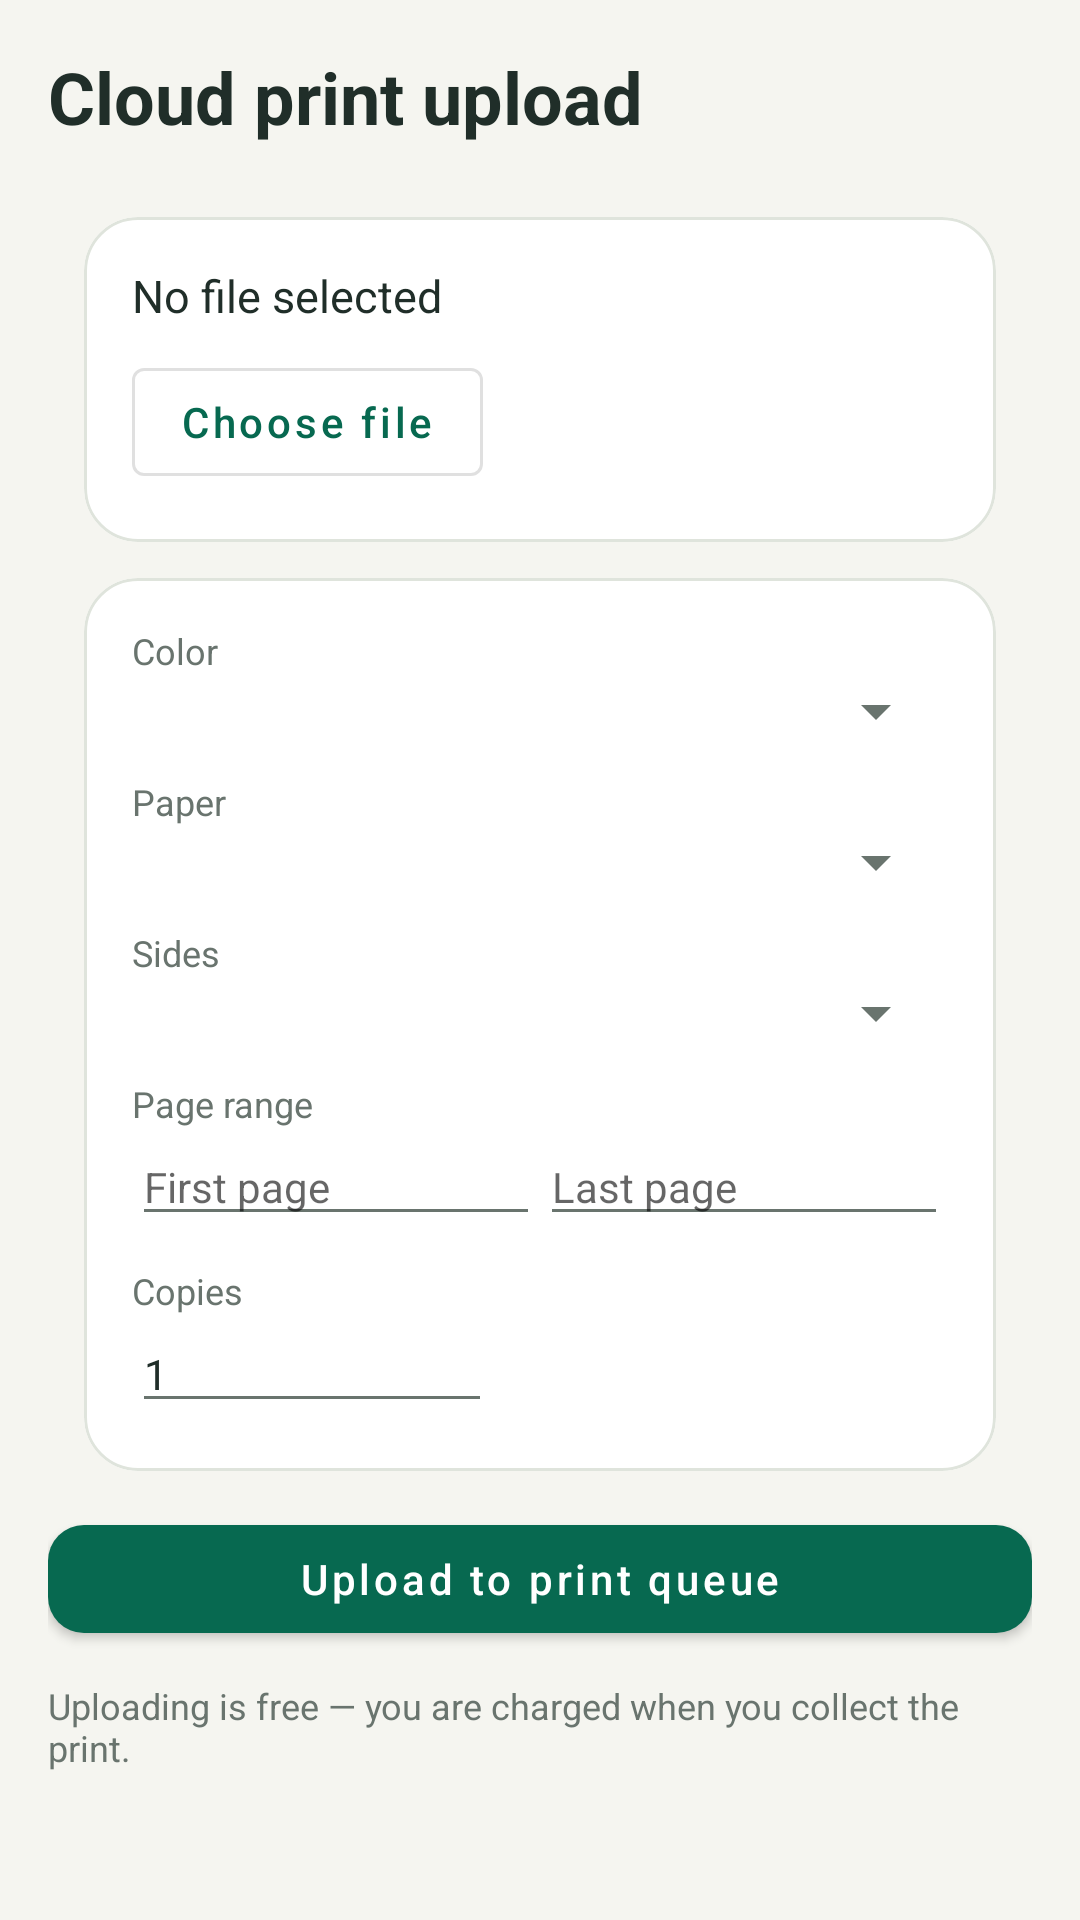

Reconstruct the res/layout file that produces this screen, plus the resources it refers to.
<!-- AndroidManifest.xml: application theme Theme.SustechMobile -->
<!-- res/layout/activity_upload.xml -->
<?xml version="1.0" encoding="utf-8"?>
<ScrollView xmlns:android="http://schemas.android.com/apk/res/android"
    android:layout_width="match_parent"
    android:layout_height="match_parent">

    <LinearLayout
        android:layout_width="match_parent"
        android:layout_height="wrap_content"
        android:orientation="vertical"
        android:padding="16dp">

        <TextView
            android:layout_width="match_parent"
            android:layout_height="wrap_content"
            android:layout_marginBottom="12dp"
            android:text="@string/upload_title"
            android:textColor="@color/ink"
            android:textSize="24sp"
            android:textStyle="bold" />

        <com.google.android.material.card.MaterialCardView
            style="@style/CardBase"
            android:layout_width="match_parent"
            android:layout_height="wrap_content">

            <LinearLayout
                android:layout_width="match_parent"
                android:layout_height="wrap_content"
                android:orientation="vertical"
                android:padding="16dp">

                <TextView
                    android:id="@+id/file_name"
                    android:layout_width="match_parent"
                    android:layout_height="wrap_content"
                    android:text="@string/upload_no_file"
                    android:textColor="@color/ink"
                    android:textSize="15sp" />

                <com.google.android.material.button.MaterialButton
                    android:id="@+id/btn_pick"
                    style="@style/Widget.MaterialComponents.Button.OutlinedButton"
                    android:layout_width="wrap_content"
                    android:layout_height="wrap_content"
                    android:layout_marginTop="8dp"
                    android:text="@string/upload_pick" />
            </LinearLayout>
        </com.google.android.material.card.MaterialCardView>

        <com.google.android.material.card.MaterialCardView
            style="@style/CardBase"
            android:layout_width="match_parent"
            android:layout_height="wrap_content">

            <LinearLayout
                android:layout_width="match_parent"
                android:layout_height="wrap_content"
                android:orientation="vertical"
                android:padding="16dp">

                <TextView
                    android:layout_width="wrap_content"
                    android:layout_height="wrap_content"
                    android:text="@string/upload_color"
                    android:textAppearance="@style/FieldLabel" />

                <Spinner
                    android:id="@+id/spinner_color"
                    android:layout_width="match_parent"
                    android:layout_height="wrap_content" />

                <TextView
                    android:layout_width="wrap_content"
                    android:layout_height="wrap_content"
                    android:layout_marginTop="10dp"
                    android:text="@string/upload_paper"
                    android:textAppearance="@style/FieldLabel" />

                <Spinner
                    android:id="@+id/spinner_paper"
                    android:layout_width="match_parent"
                    android:layout_height="wrap_content" />

                <TextView
                    android:layout_width="wrap_content"
                    android:layout_height="wrap_content"
                    android:layout_marginTop="10dp"
                    android:text="@string/upload_duplex"
                    android:textAppearance="@style/FieldLabel" />

                <Spinner
                    android:id="@+id/spinner_duplex"
                    android:layout_width="match_parent"
                    android:layout_height="wrap_content" />

                <TextView
                    android:layout_width="wrap_content"
                    android:layout_height="wrap_content"
                    android:layout_marginTop="10dp"
                    android:text="@string/upload_pages"
                    android:textAppearance="@style/FieldLabel" />

                <LinearLayout
                    android:layout_width="match_parent"
                    android:layout_height="wrap_content"
                    android:orientation="horizontal">

                    <EditText
                        android:id="@+id/input_page_from"
                        android:layout_width="0dp"
                        android:layout_height="wrap_content"
                        android:layout_weight="1"
                        android:hint="@string/upload_page_from_hint"
                        android:importantForAutofill="no"
                        android:inputType="number"
                        android:maxLines="1"
                        android:textSize="14sp" />

                    <EditText
                        android:id="@+id/input_page_to"
                        android:layout_width="0dp"
                        android:layout_height="wrap_content"
                        android:layout_weight="1"
                        android:hint="@string/upload_page_to_hint"
                        android:importantForAutofill="no"
                        android:inputType="number"
                        android:maxLines="1"
                        android:textSize="14sp" />
                </LinearLayout>

                <TextView
                    android:layout_width="wrap_content"
                    android:layout_height="wrap_content"
                    android:layout_marginTop="10dp"
                    android:text="@string/upload_copies"
                    android:textAppearance="@style/FieldLabel" />

                <EditText
                    android:id="@+id/input_copies"
                    android:layout_width="120dp"
                    android:layout_height="wrap_content"
                    android:importantForAutofill="no"
                    android:inputType="number"
                    android:maxLines="1"
                    android:text="1"
                    android:textSize="14sp" />
            </LinearLayout>
        </com.google.android.material.card.MaterialCardView>

        <ProgressBar
            android:id="@+id/upload_progress"
            style="?android:attr/progressBarStyleHorizontal"
            android:layout_width="match_parent"
            android:layout_height="wrap_content"
            android:layout_marginTop="12dp"
            android:max="100"
            android:visibility="gone" />

        <com.google.android.material.button.MaterialButton
            android:id="@+id/btn_upload"
            android:layout_width="match_parent"
            android:layout_height="wrap_content"
            android:layout_marginTop="12dp"
            android:text="@string/upload_submit" />

        <TextView
            android:layout_width="match_parent"
            android:layout_height="wrap_content"
            android:layout_marginTop="10dp"
            android:text="@string/upload_note"
            android:textColor="@color/ink_muted"
            android:textSize="12sp" />
    </LinearLayout>
</ScrollView>
<!-- resources referenced by this layout -->
<resources>
  <color name="ink">#202E29</color>
  <color name="ink_muted">#69746E</color>
  <string name="upload_color">Color</string>
  <string name="upload_copies">Copies</string>
  <string name="upload_duplex">Sides</string>
  <string name="upload_no_file">No file selected</string>
  <string name="upload_note">Uploading is free — you are charged when you collect the print.</string>
  <string name="upload_page_from_hint">First page</string>
  <string name="upload_page_to_hint">Last page</string>
  <string name="upload_pages">Page range</string>
  <string name="upload_paper">Paper</string>
  <string name="upload_pick">Choose file</string>
  <string name="upload_submit">Upload to print queue</string>
  <string name="upload_title">Cloud print upload</string>
  <style name="CardBase" parent="Widget.MaterialComponents.CardView">
          <item name="cardCornerRadius">18dp</item>
          <item name="cardElevation">0dp</item>
          <item name="strokeColor">@color/divider</item>
          <item name="strokeWidth">1dp</item>
          <item name="cardBackgroundColor">@color/surface</item>
          <item name="android:layout_marginStart">12dp</item>
          <item name="android:layout_marginEnd">12dp</item>
          <item name="android:layout_marginTop">12dp</item>
      </style>
  <style name="FieldLabel">
          <item name="android:textSize">12sp</item>
          <item name="android:textColor">@color/ink_muted</item>
      </style>
  <style name="Theme.SustechMobile" parent="Theme.MaterialComponents.Light.NoActionBar">
          <item name="colorPrimary">@color/brand</item>
          <item name="colorPrimaryDark">@color/brand_dark</item>
          <item name="colorAccent">@color/brand</item>
          <item name="colorSecondary">@color/brand</item>
          <item name="android:windowBackground">@color/background</item>
          <item name="android:statusBarColor" tools:targetApi="21">@color/surface</item>
          <item name="android:windowLightStatusBar">true</item>
          <item name="android:navigationBarColor">@color/surface</item>
          <item name="android:windowLightNavigationBar">true</item>
          <item name="android:colorBackground">@color/background</item>
          <item name="android:textColorPrimary">@color/ink</item>
          <item name="android:textColorSecondary">@color/ink_muted</item>
          <item name="materialButtonStyle">@style/PaperButton</item>
          <item name="chipStyle">@style/PaperChip</item>
      </style>
  <color name="divider">#DFE4DC</color>
  <color name="surface">#FFFFFF</color>
  <color name="brand">#076950</color>
  <color name="brand_dark">#103F34</color>
  <color name="background">#F5F5F0</color>
  <style name="PaperButton" parent="Widget.MaterialComponents.Button">
          <item name="cornerRadius">12dp</item>
          <item name="android:textAllCaps">false</item>
          <item name="android:textSize">14sp</item>
          <item name="android:elevation">0dp</item>
      </style>
  <style name="PaperChip" parent="Widget.MaterialComponents.Chip.Choice">
          <item name="chipBackgroundColor">@color/paper_choice_surface</item>
          <item name="android:textColor">@color/paper_choice_text</item>
          <item name="chipStrokeColor">@color/divider</item>
          <item name="chipStrokeWidth">1dp</item>
          <item name="chipCornerRadius">12dp</item>
          <item name="checkedIconVisible">false</item>
          <item name="android:textSize">12sp</item>
      </style>
</resources>
